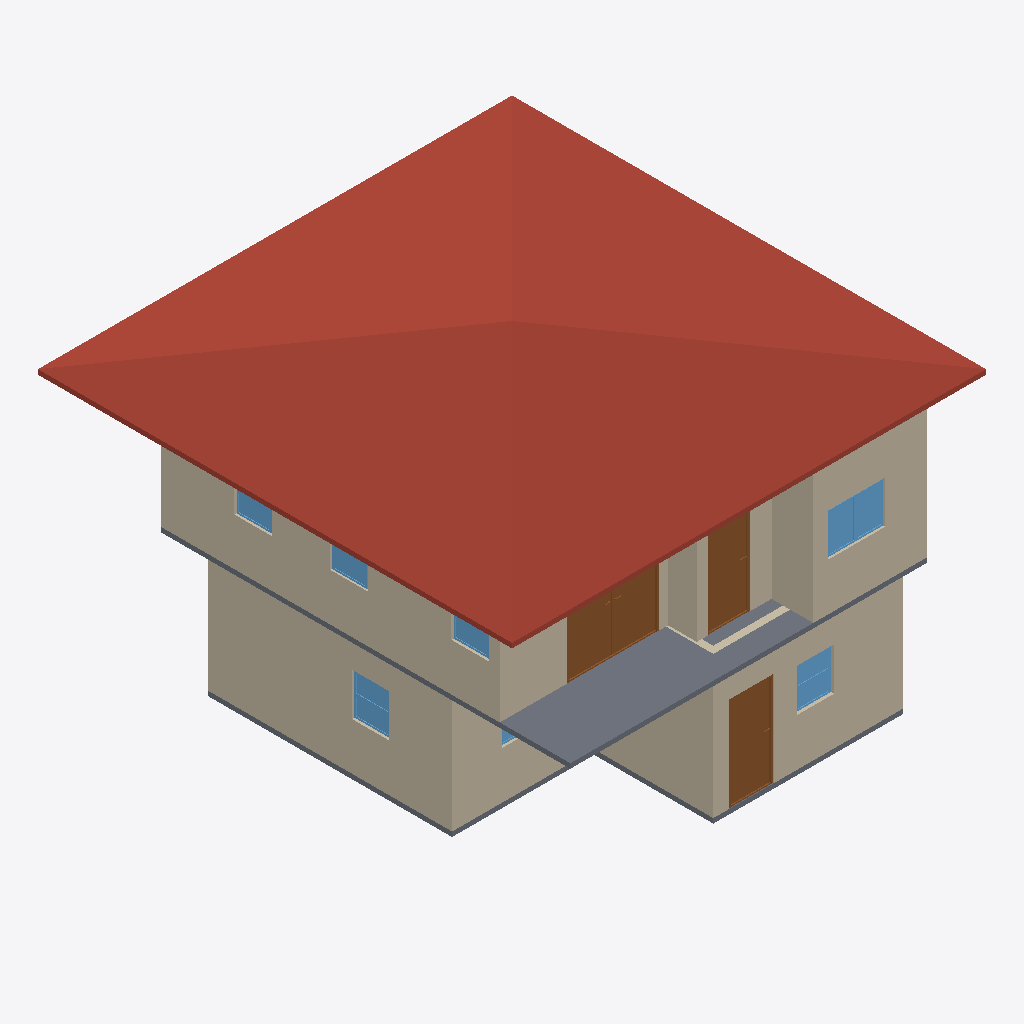
Isometric view of an IFC building model (IFC-SPF (STEP), schema IFC4, length unit metre), seen from the south-west, elements coloured by IFC class: 10 walls (beige), 7 windows (light blue), 3 doors (brown), 2 slabs (grey), 1 roof (red-brown).
Extent 10.0 m × 10.0 m × 7.0 m (x, y, z). Storeys (3): GF at 0.00 m; 2F at 3.00 m; Roof at 6.00 m. Elements (65): 31 IfcWall, 11 IfcWindow, 9 IfcDoor, 6 IfcRailing, 5 IfcSlab, 2 IfcStairFlight, 1 IfcRoof.

HEADER;
FILE_DESCRIPTION(('ViewDefinition[DesignTransferView]'),'2;1');
FILE_NAME('s04-activity2-fixed (2).ifc','2026-10-13T03:00:20+08:00',(''),(''),'IfcOpenShell 0.8.5-post1','Bonsai 0.8.5-post1','Nobody');
FILE_SCHEMA(('IFC4'));
ENDSEC;
DATA;
#1=IFCPROJECT('2JHF9CTBj6qegahudU885t',$,'My Project',$,$,$,$,(#10,#22),#5);
#27=IFCSITE('1Mun3RVx91AvtV1GU4Yo1_',$,'My Site',$,$,#50,$,$,$,$,$,$,$,$);
#33=IFCBUILDING('1fnwDe0nb7bP17bXlXDm7W',$,'My Building',$,$,#56,$,$,$,$,$,$);
#39=IFCBUILDINGSTOREY('3cZfV1Nm9508WKbv8gfzrZ',$,'GF',$,$,#62,$,$,$,$);
#3987=IFCBUILDINGSTOREY('2kSnZASGb2bPWYBRaAF_ul',$,'2F',$,$,#4008,$,$,$,$);
#9537=IFCBUILDINGSTOREY('2O_QqkDYj4UgU39I0EFfrT',$,'Roof',$,$,#9640,$,$,$,$);
#9641=IFCROOF('1dVvk9s5f578ZTQdKPUJJF',$,'Roof',$,$,#10161,#9651,$,$);
#841=IFCWALL('1I5d70BKf1Cf1g7_vMueDr',$,'Wall',$,$,#1108,#847,$,$);
#4989=IFCWALL('2RD_mjA0fA_e2CuGiR5h5x',$,'Wall',$,$,#5570,#4995,$,$);
#10069=IFCSLAB('3H9F1M2oTFzPvSjgWz1FU3',$,'Slab',$,$,#10076,#10083,$,$);
#467=IFCWALL('2fiua_R4rA2xQ5UFf6mFWM',$,'Wall',$,$,#1076,#474,$,$);
#4864=IFCWALL('3olOjlCcv7SR2XvDYAeOtb',$,'Wall',$,$,#5237,#4870,$,$);
#891=IFCWALL('2nBPukCP5F1h2fLQDt0hnJ',$,'Wall',$,$,#1005,#897,$,$);
#866=IFCWALL('2yHUbFWrLAlPx_C$rT3_OF',$,'Wall',$,$,#973,#872,$,$);
#7610=IFCDOOR('37E535oHXD2QtNqA0ylrJ3',$,'Door',$,$,#7638,#7619,$,2.0,1.9449299573898315,$,.DOUBLE_DOOR_SINGLE_SWING.,$);
#4964=IFCWALL('2k3jQ9vCT0BRDbqT32yTYX',$,'Wall',$,$,#5360,#4970,$,$);
#4889=IFCWALL('2Yv1i0OuX6BAyAyzCznBtp',$,'Wall',$,$,#5269,#4895,$,$);
#2299=IFCDOOR('25Vi6nw5b9_h2qVJWjkDv2',$,'Door',$,$,#10096,#2308,$,2.0,0.9513931274414062,$,.SINGLE_SWING_LEFT.,$);
#7380=IFCDOOR('25AiKurjP1IP9TYKXE5xB3',$,'Door',$,$,#10116,#7388,$,2.0,0.8999999761581421,$,.SINGLE_SWING_LEFT.,$);
#3952=IFCSLAB('1L2nfR8DPDUwIusZan6S33',$,'Slab',$,$,#3960,#3967,$,$);
#4914=IFCWALL('2BK9mlHXH7VgB46CsgRbV7',$,'Wall',$,$,#5301,#4920,$,$);
#7003=IFCWINDOW('12t5e2JKL1XOaHZQ7OzjAr',$,'Window.010',$,$,#10236,#7011,$,0.8999999761581421,1.2000000476837158,$,$,$);
#4939=IFCWALL('1itkDAQ$b1pRh5alZ2C0AR',$,'Wall',$,$,#4950,#4945,$,$);
#3569=IFCWINDOW('0n$FH_K$bCr80CBzoAifBf',$,'Window',$,$,#10196,#3577,$,0.8999999761581421,0.7906957268714905,$,$,$);
#3597=IFCWINDOW('03YW59UwD4qAsktt5DFy50',$,'Window',$,$,#10201,#3605,$,0.8999999761581421,0.7906957268714905,$,$,$);
#6919=IFCWINDOW('3IszwXtMf8yg7GQ1DQdc3b',$,'Window',$,$,#10226,#6927,$,0.8999999761581421,0.7906957268714905,$,$,$);
#6891=IFCWINDOW('2GdlVwl6r3BQCTXdcx5fpc',$,'Window',$,$,#10221,#6899,$,0.8999999761581421,0.7906957268714905,$,$,$);
#6947=IFCWINDOW('1k_oSTKIf5lesn_FQf6XsR',$,'Window.009',$,$,#10231,#6955,$,0.8999999761581421,0.7906957268714905,$,$,$);
#3706=IFCWINDOW('2T$Okxl1n8uhUSy1Eu45W8',$,'Window',$,$,#10206,#3715,$,0.8999999761581421,1.2000000476837158,$,.TRIPLE_PANEL_VERTICAL.,$);
ENDSEC;
